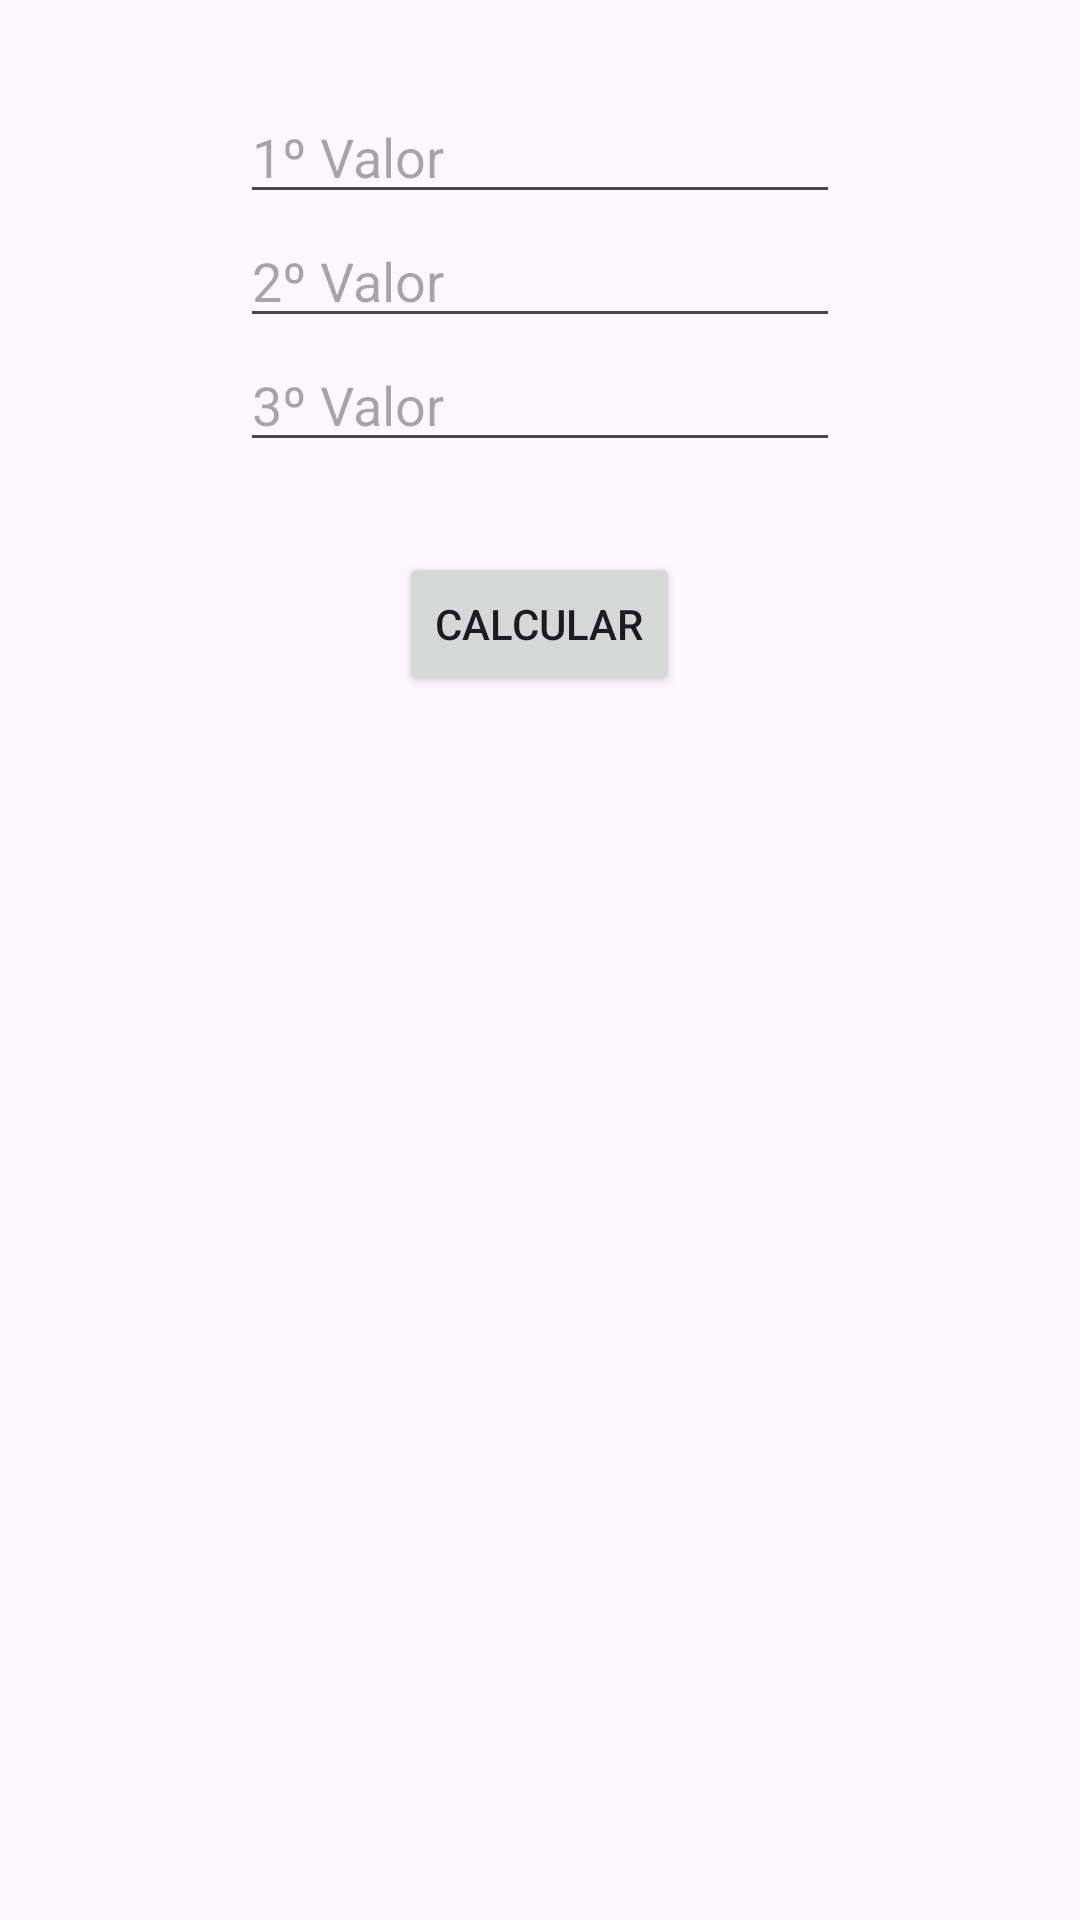

Android layout source for this screen:
<!-- AndroidManifest.xml: application theme Theme.AppCalculo -->
<!-- res/layout/activity_calculo.xml -->
<?xml version="1.0" encoding="utf-8"?>
<androidx.constraintlayout.widget.ConstraintLayout xmlns:android="http://schemas.android.com/apk/res/android"
    xmlns:app="http://schemas.android.com/apk/res-auto"
    xmlns:tools="http://schemas.android.com/tools"
    android:layout_width="match_parent"
    android:layout_height="match_parent"
    tools:context=".CalculoActivity">

    <RelativeLayout
        android:layout_width="match_parent"
        android:layout_height="match_parent">

        <LinearLayout
            android:id="@+id/layoutInputs"
            android:layout_width="wrap_content"
            android:layout_height="wrap_content"
            android:orientation="vertical"
            android:layout_centerHorizontal="true"
            android:layout_marginTop="30dp">

            <EditText
                android:id="@+id/input1"
                android:layout_width="wrap_content"
                android:layout_height="wrap_content"
                android:width="200dp"
                android:hint="1º Valor"/>
            <EditText
                android:id="@+id/input2"
                android:layout_width="wrap_content"
                android:layout_height="wrap_content"
                android:width="200dp"
                android:hint="2º Valor"/>
            <EditText
                android:id="@+id/input3"
                android:layout_width="wrap_content"
                android:layout_height="wrap_content"
                android:width="200dp"
                android:hint="3º Valor"/>
        </LinearLayout>
        <LinearLayout
            android:layout_width="wrap_content"
            android:layout_height="wrap_content"
            android:orientation="vertical"
            android:layout_below="@+id/layoutInputs"
            android:layout_centerHorizontal="true"
            android:layout_marginTop="30dp">


            <Button
                android:id="@+id/btnCalcular"
                android:layout_width="wrap_content"
                android:layout_height="wrap_content"
                android:layout_weight="1"
                android:text="Calcular" />

            <TextView
                android:id="@+id/somaCalculo"
                android:layout_width="wrap_content"
                android:layout_height="wrap_content"
                android:layout_weight="1"
                android:text="" />
        </LinearLayout>
    </RelativeLayout>

</androidx.constraintlayout.widget.ConstraintLayout>
<!-- resources referenced by this layout -->
<resources>
  <style name="Theme.AppCalculo" parent="Base.Theme.AppCalculo" />
  <style name="Base.Theme.AppCalculo" parent="Theme.Material3.DayNight.NoActionBar">
          
          
      </style>
</resources>
